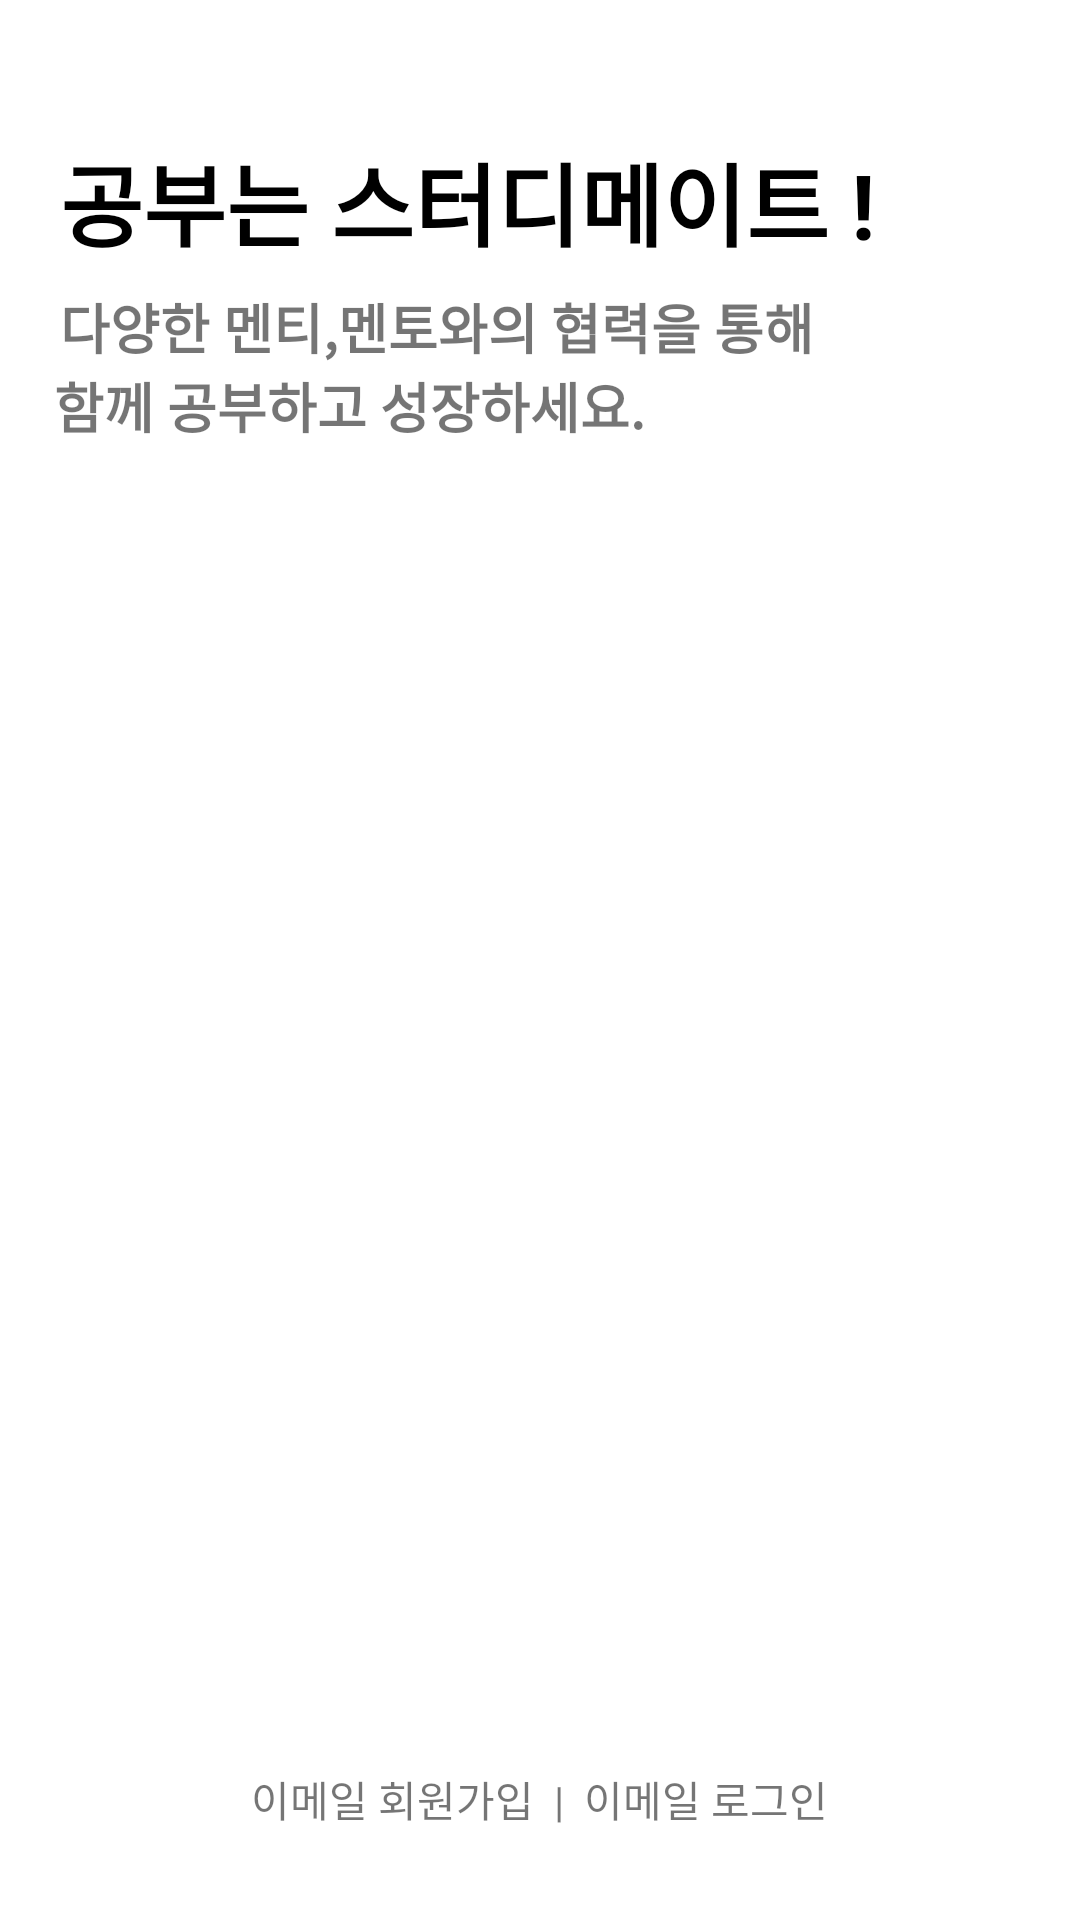

Produce the Android XML layout that renders to this screen, including the resource entries it uses.
<!-- AndroidManifest.xml: application theme Theme.StudyMate -->
<!-- res/layout/activity_main.xml -->
<?xml version="1.0" encoding="utf-8"?>
<LinearLayout xmlns:android="http://schemas.android.com/apk/res/android"
    xmlns:app="http://schemas.android.com/apk/res-auto"
    xmlns:tools="http://schemas.android.com/tools"
    android:layout_width="match_parent"
    android:layout_height="match_parent"
    android:orientation="vertical"
    tools:context=".MainActivity">

    <LinearLayout
        android:layout_width="match_parent"
        android:layout_height="0dp"
        android:layout_weight="1"
        android:orientation="vertical">

        <TextView
            android:layout_width="wrap_content"
            android:layout_height="wrap_content"
            android:layout_marginStart="20dp"
            android:layout_marginTop="45dp"
            android:text="@string/logo3"
            android:textColor="@color/black"
            android:textSize="30sp"
            android:textStyle="bold"/>

        <TextView
            android:layout_width="wrap_content"
            android:layout_height="wrap_content"
            android:layout_marginStart="20dp"
            android:layout_marginTop="7dp"
            android:text="@string/logo1"
            android:textSize="18sp"
            android:textStyle="bold" />

        <TextView
            android:layout_width="wrap_content"
            android:layout_height="wrap_content"
            android:layout_marginStart="18dp"
            android:text="@string/logo2"
            android:textSize="18sp"
            android:textStyle="bold" />

    </LinearLayout>

    <LinearLayout
        android:layout_width="match_parent"
        android:layout_height="0dp"
        android:orientation="vertical"
        android:gravity="center"
        android:layout_weight="2">

        <ImageView
            android:id="@+id/gifImage"
            android:paddingStart="10dp"
            android:layout_width="200dp"
            android:layout_height="200dp"
            tools:ignore="RtlSymmetry" />
    </LinearLayout>

    <LinearLayout
        android:gravity="bottom|center"
        android:layout_width="match_parent"
        android:layout_height="0dp"
        android:layout_weight="1"
        android:orientation="horizontal">

        <TextView
            android:id="@+id/signupText"
            android:layout_width="wrap_content"
            android:layout_height="wrap_content"
            android:layout_marginBottom="15dp"
            android:text="@string/emailSignUp" />

        <TextView
            android:layout_width="wrap_content"
            android:layout_height="wrap_content"
            android:layout_marginBottom="15dp"
            android:text="  |  "/>
        <TextView
            android:id="@+id/LoginText"
            android:layout_width="wrap_content"
            android:layout_height="wrap_content"
            android:layout_marginBottom="15dp"
            android:text="@string/emailLogin"/>


    </LinearLayout>





</LinearLayout>
<!-- resources referenced by this layout -->
<resources>
  <color name="black">#FF000000</color>
  <string name="emailLogin">이메일 로그인</string>
  <string name="emailSignUp">이메일 회원가입</string>
  <string name="logo1">다양한 멘티,멘토와의 협력을 통해</string>
  <string name="logo2">함께 공부하고 성장하세요.</string>
  <string name="logo3">공부는 스터디메이트 !</string>
  <style name="Theme.StudyMate" parent="Theme.MaterialComponents.DayNight.NoActionBar">
          
          <item name="colorPrimary">@color/purple_500</item>
          <item name="colorPrimaryVariant">@color/purple_700</item>
          <item name="colorOnPrimary">@color/white</item>
          
          <item name="colorSecondary">@color/teal_200</item>
          <item name="colorSecondaryVariant">@color/teal_700</item>
          <item name="colorOnSecondary">@color/black</item>
          
          <item name="android:statusBarColor">?attr/colorPrimaryVariant</item>
          
      </style>
  <color name="purple_500">#FF6200EE</color>
  <color name="purple_700">#FF3700B3</color>
  <color name="white">#FFFFFFFF</color>
  <color name="teal_200">#FF03DAC5</color>
  <color name="teal_700">#FF018786</color>
</resources>
